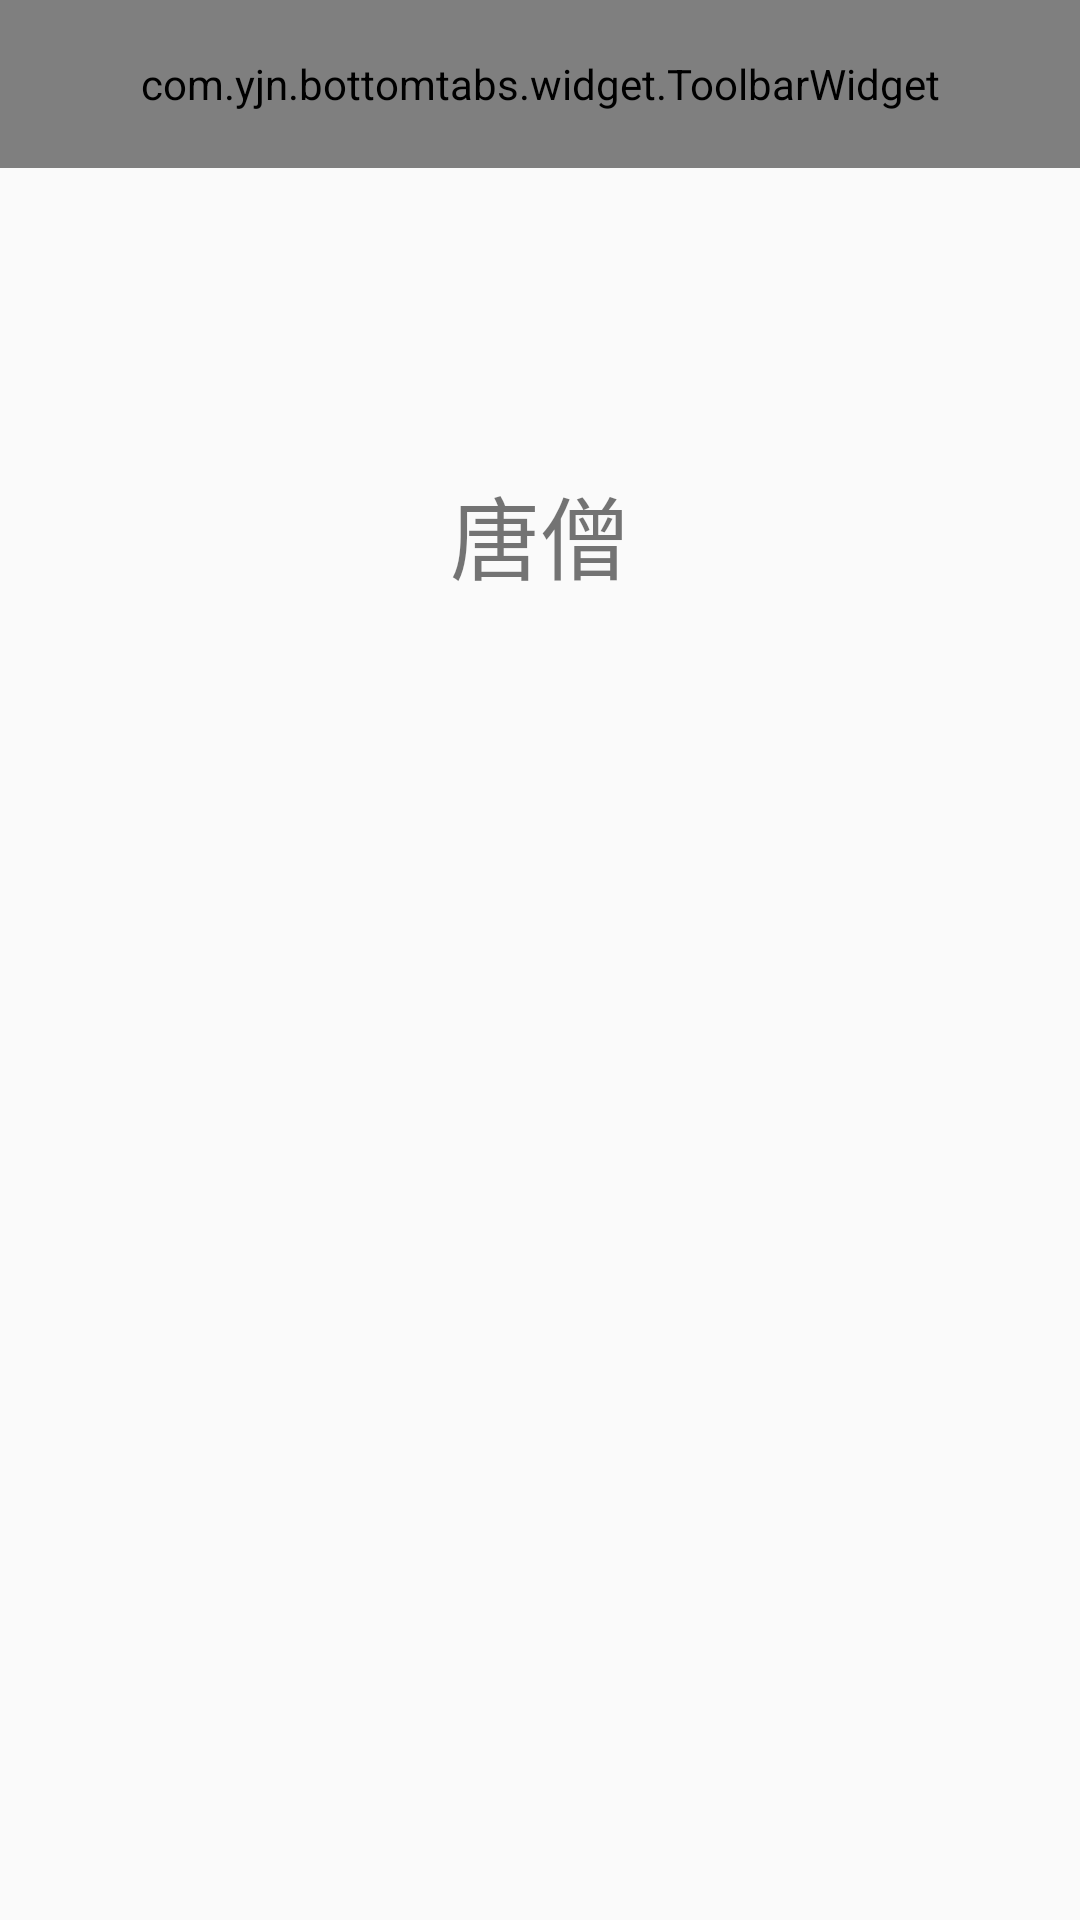

Write the Android layout XML for this screen, with the resource values it uses.
<!-- AndroidManifest.xml: application theme AppTheme -->
<!-- res/layout/fragment_one.xml -->
<?xml version="1.0" encoding="utf-8"?>
<LinearLayout xmlns:android="http://schemas.android.com/apk/res/android"
    android:layout_width="match_parent"
    android:layout_height="match_parent"
    xmlns:custom="http://schemas.android.com/apk/res-auto"
    android:orientation="vertical">

    <com.yjn.bottomtabs.widget.ToolbarWidget
        android:id="@+id/toolbar_p"
        android:layout_width="match_parent"
        android:layout_height="?attr/actionBarSize"
        android:background="@color/colorPrimary"
        custom:title="@string/home"
        custom:titleTextColor="@color/white" />

    <TextView
        android:layout_width="wrap_content"
        android:layout_height="wrap_content"
        android:text="唐僧"
        android:layout_marginTop="100dp"
        android:layout_gravity="center"
        android:textSize="30sp"/>

</LinearLayout>
<!-- resources referenced by this layout -->
<resources>
  <color name="colorPrimary">#ed4333</color>
  <color name="white">#FFFFFF</color>
  <string name="home">Home</string>
  <style name="AppTheme" parent="@style/BaseAppTheme" />
  <style name="BaseAppTheme" parent="Theme.AppCompat.Light.NoActionBar">
          <item name="colorPrimary">@color/colorPrimary</item>
          <item name="colorPrimaryDark">@color/colorPrimaryDark</item>
      </style>
  <color name="colorPrimaryDark">#b53125</color>
</resources>
